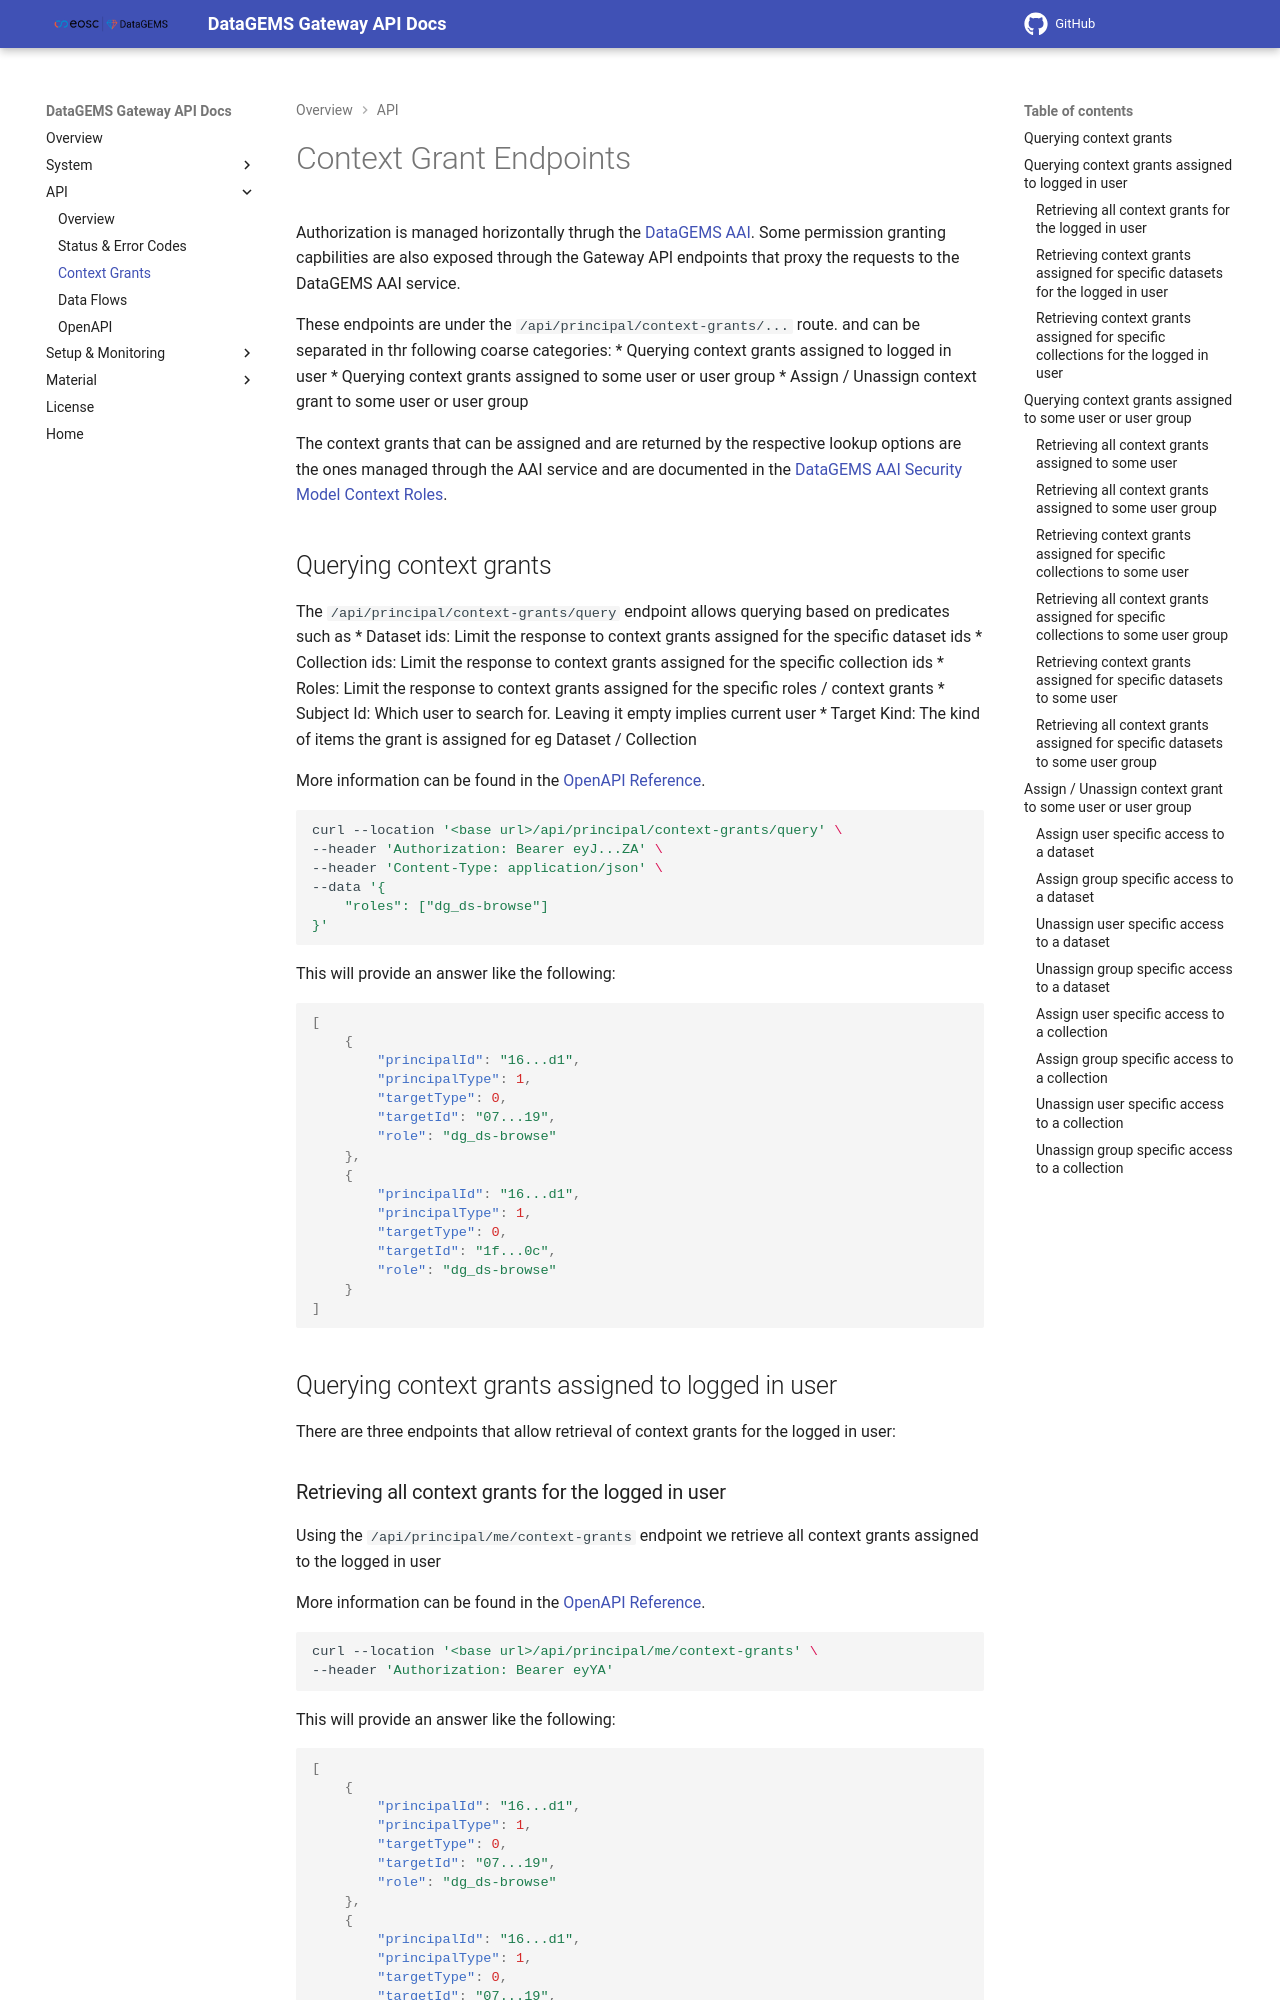

repository: datagems-eosc/dg-app-api · page: 0.0.55/context-grants/index.html · generator: mkdocs

# Context Grant Endpoints

Authorization is managed horizontally thrugh the [DataGEMS AAI](https://datagems-eosc.github.io/dg-aai). Some permission granting capbilities are also exposed through the Gateway API endpoints that proxy the requests to the DataGEMS AAI service.

These endpoints are under the ```/api/principal/context-grants/...``` route. and can be separated in thr following coarse categories:
* Querying context grants assigned to logged in user
* Querying context grants assigned to some user or user group
* Assign / Unassign context grant to some user or user group

The context grants that can be assigned and are returned by the respective lookup options are the ones managed through the AAI service and are documented in the [DataGEMS AAI Security Model Context Roles](https://datagems-eosc.github.io/dg-aai/latest/security/#context-roles).

## Querying context grants

The ```/api/principal/context-grants/query``` endpoint allows querying based on predicates such as
* Dataset ids: Limit the response to context grants assigned for the specific dataset ids
* Collection ids: Limit the response to context grants assigned for the specific collection ids
* Roles: Limit the response to context grants assigned for the specific roles / context grants
* Subject Id: Which user to search for. Leaving it empty implies current user
* Target Kind: The kind of items the grant is assigned for eg Dataset / Collection

More information can be found in the [OpenAPI Reference](openapi.md).

```bash
curl --location '<base url>/api/principal/context-grants/query' \
--header 'Authorization: Bearer eyJ...ZA' \
--header 'Content-Type: application/json' \
--data '{
    "roles": ["dg_ds-browse"]
}'
```

This will provide an answer like the following:

```json
[
    {
        "principalId": "16...d1",
        "principalType": 1,
        "targetType": 0,
        "targetId": "07...19",
        "role": "dg_ds-browse"
    },
    {
        "principalId": "16...d1",
        "principalType": 1,
        "targetType": 0,
        "targetId": "1f...0c",
        "role": "dg_ds-browse"
    }
]
```

## Querying context grants assigned to logged in user

There are three endpoints that allow retrieval of context grants for the logged in user:
